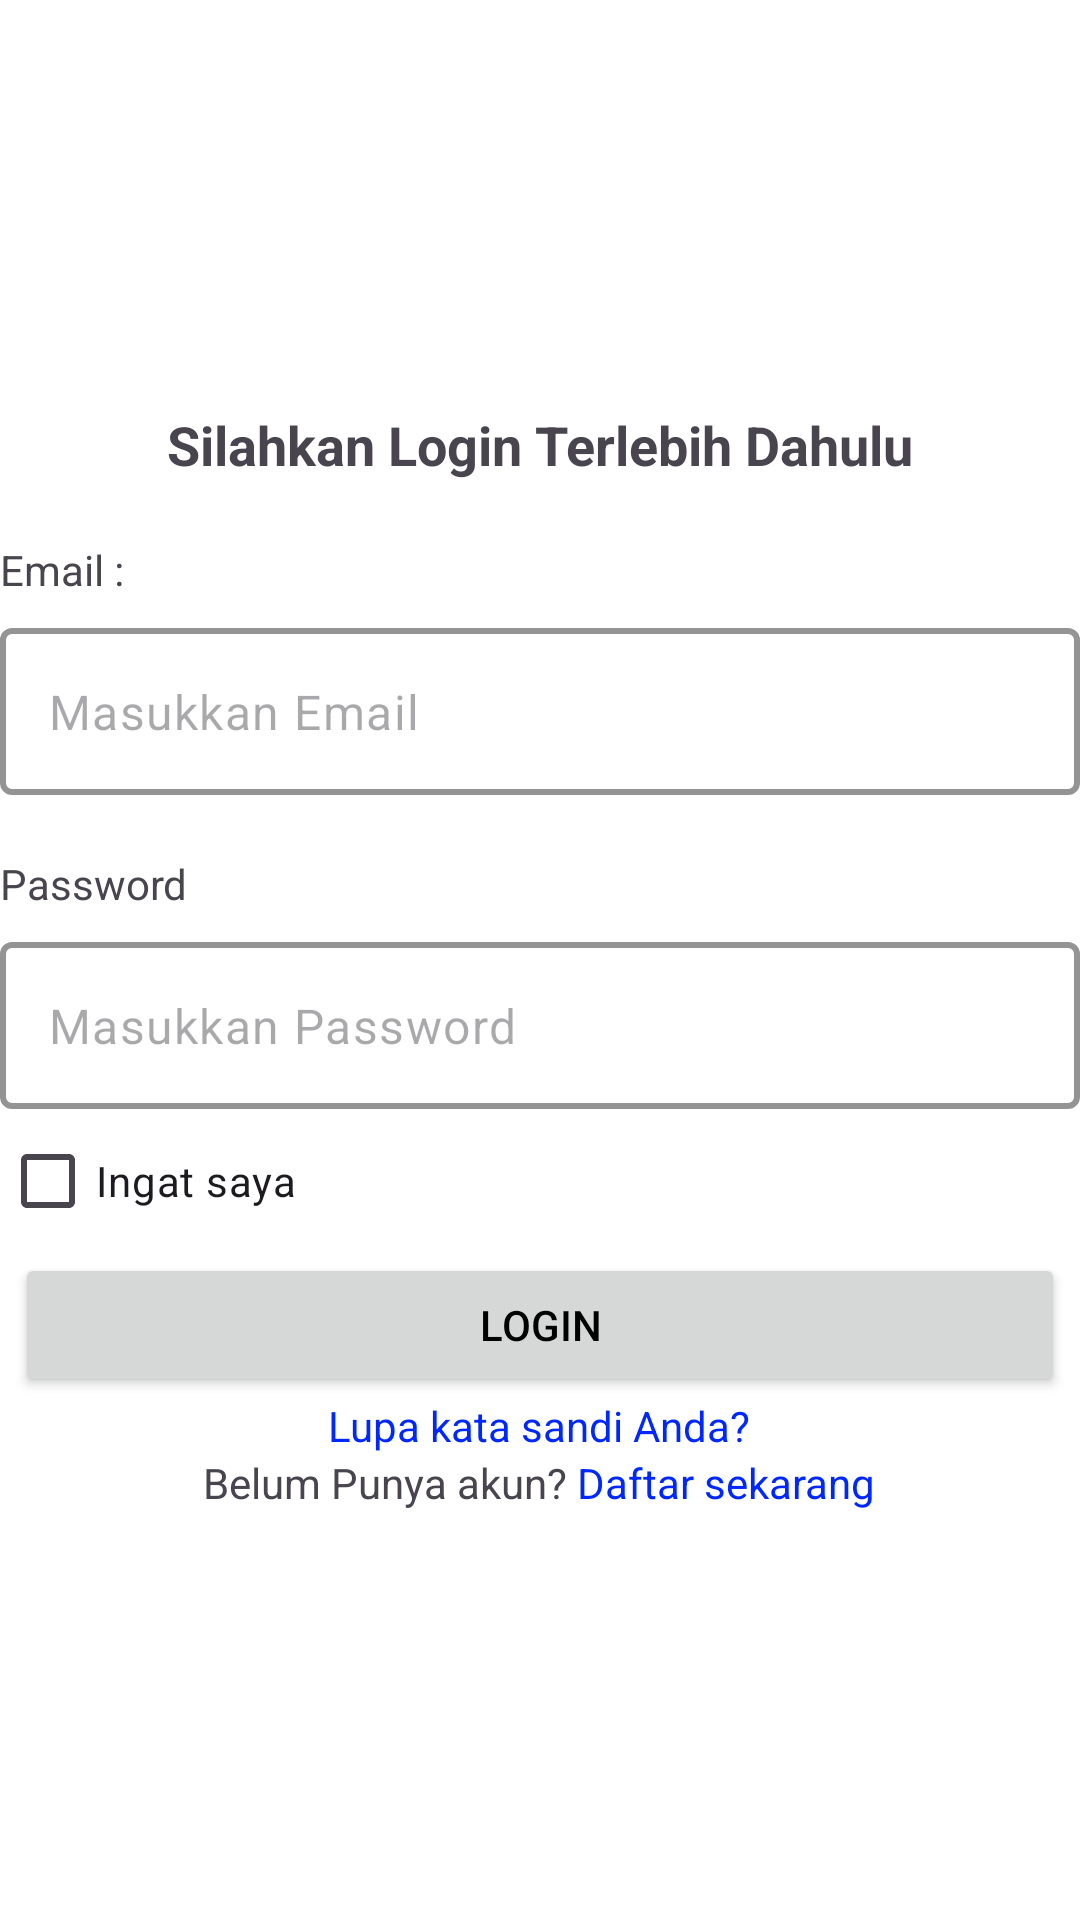

Write the Android layout XML for this screen, with the resource values it uses.
<!-- AndroidManifest.xml: application theme Theme.MeowMart -->
<!-- res/layout/activity_main.xml -->
<?xml version="1.0" encoding="utf-8"?>
<androidx.constraintlayout.widget.ConstraintLayout
    xmlns:android="http://schemas.android.com/apk/res/android"
    xmlns:app="http://schemas.android.com/apk/res-auto"
    xmlns:tools="http://schemas.android.com/tools"
    android:id="@+id/main"
    android:layout_width="match_parent"
    android:layout_height="match_parent"
    tools:context=".MainActivity"
    android:layout_margin="5dp">

    <LinearLayout
        android:layout_width="match_parent"
        android:layout_height="match_parent"
        android:orientation="vertical"
        android:gravity="center">

        <TextView
            android:layout_width="wrap_content"
            android:layout_height="wrap_content"
            android:text="Silahkan Login Terlebih Dahulu"
            android:textSize="18sp"
            android:textStyle="bold" />

        <LinearLayout
            android:layout_width="match_parent"
            android:layout_height="wrap_content"
            android:orientation="vertical"
            android:gravity="start"
            android:paddingTop="20dp">

            <TextView
                android:layout_width="wrap_content"
                android:layout_height="wrap_content"
                android:text="Email : "/>
        </LinearLayout>

        <com.google.android.material.textfield.TextInputLayout
            android:layout_width="match_parent"
            android:layout_height="wrap_content"
            app:boxStrokeColor="@color/black"
            android:orientation="vertical"
            app:boxStrokeWidth="2dp"
            app:hintAnimationEnabled="true"
            app:hintEnabled="false"
            android:paddingTop="10dp">

            <com.google.android.material.textfield.TextInputEditText
                android:id="@+id/userName"
                android:layout_width="match_parent"
                android:layout_height="wrap_content"
                android:hint="Masukkan Email"
                android:inputType="text"/>
        </com.google.android.material.textfield.TextInputLayout>

        <LinearLayout
            android:layout_width="match_parent"
            android:layout_height="wrap_content"
            android:orientation="vertical"
            android:gravity="start"
            android:paddingTop="20dp">

            <TextView
                android:layout_width="wrap_content"
                android:layout_height="wrap_content"
                android:text="Password"/>
        </LinearLayout>

        <com.google.android.material.textfield.TextInputLayout
            android:layout_width="match_parent"
            android:layout_height="wrap_content"
            app:boxStrokeColor="@color/black"
            android:orientation="vertical"
            app:boxStrokeWidth="2dp"
            app:hintAnimationEnabled="true"
            app:hintEnabled="false"
            android:paddingTop="10dp">

            <com.google.android.material.textfield.TextInputEditText
                android:id="@+id/password"
                android:layout_width="match_parent"
                android:layout_height="wrap_content"
                android:hint="Masukkan Password"
                android:inputType="textPassword"/>
        </com.google.android.material.textfield.TextInputLayout>

        <LinearLayout
            android:layout_width="match_parent"
            android:layout_height="wrap_content"
            android:orientation="vertical">

            <CheckBox
                android:id="@+id/rememberMe"
                android:layout_width="wrap_content"
                android:layout_height="wrap_content"
                android:text="Ingat saya"/>
        </LinearLayout>

        <Button
            android:id="@+id/login"
            android:layout_width="350dp"
            android:layout_height="wrap_content"
            android:text="Login"/>

        <LinearLayout
            android:layout_width="match_parent"
            android:layout_height="wrap_content"
            android:orientation="vertical"
            android:gravity="center">

            <TextView
                android:id="@+id/forgotPassword"
                android:layout_width="wrap_content"
                android:layout_height="wrap_content"
                android:text="Lupa kata sandi Anda?"
                android:textColor="#0027FF"/>

            <LinearLayout
                android:layout_width="match_parent"
                android:layout_height="wrap_content"
                android:orientation="horizontal"
                android:gravity="center">

                <TextView
                    android:layout_width="wrap_content"
                    android:layout_height="wrap_content"
                    android:text="Belum Punya akun? "/>

                <TextView
                    android:id="@+id/logNow"
                    android:layout_width="wrap_content"
                    android:layout_height="wrap_content"
                    android:text="Daftar sekarang"
                    android:textColor="#0027FF"/>
            </LinearLayout>
        </LinearLayout>
    </LinearLayout>
</androidx.constraintlayout.widget.ConstraintLayout>
<!-- resources referenced by this layout -->
<resources>
  <color name="black">#000000</color>
  <style name="Theme.MeowMart" parent="Theme.Material3.Light.NoActionBar">
          <item name="colorPrimary">#6200EE</item>
          <item name="colorPrimaryVariant">#3700B3</item>
          <item name="colorOnPrimary">#FFFFFF</item>
          <item name="android:windowBackground">#FFFFFF</item>
          <item name="android:textColorPrimary">#000000</item>
      </style>
</resources>
